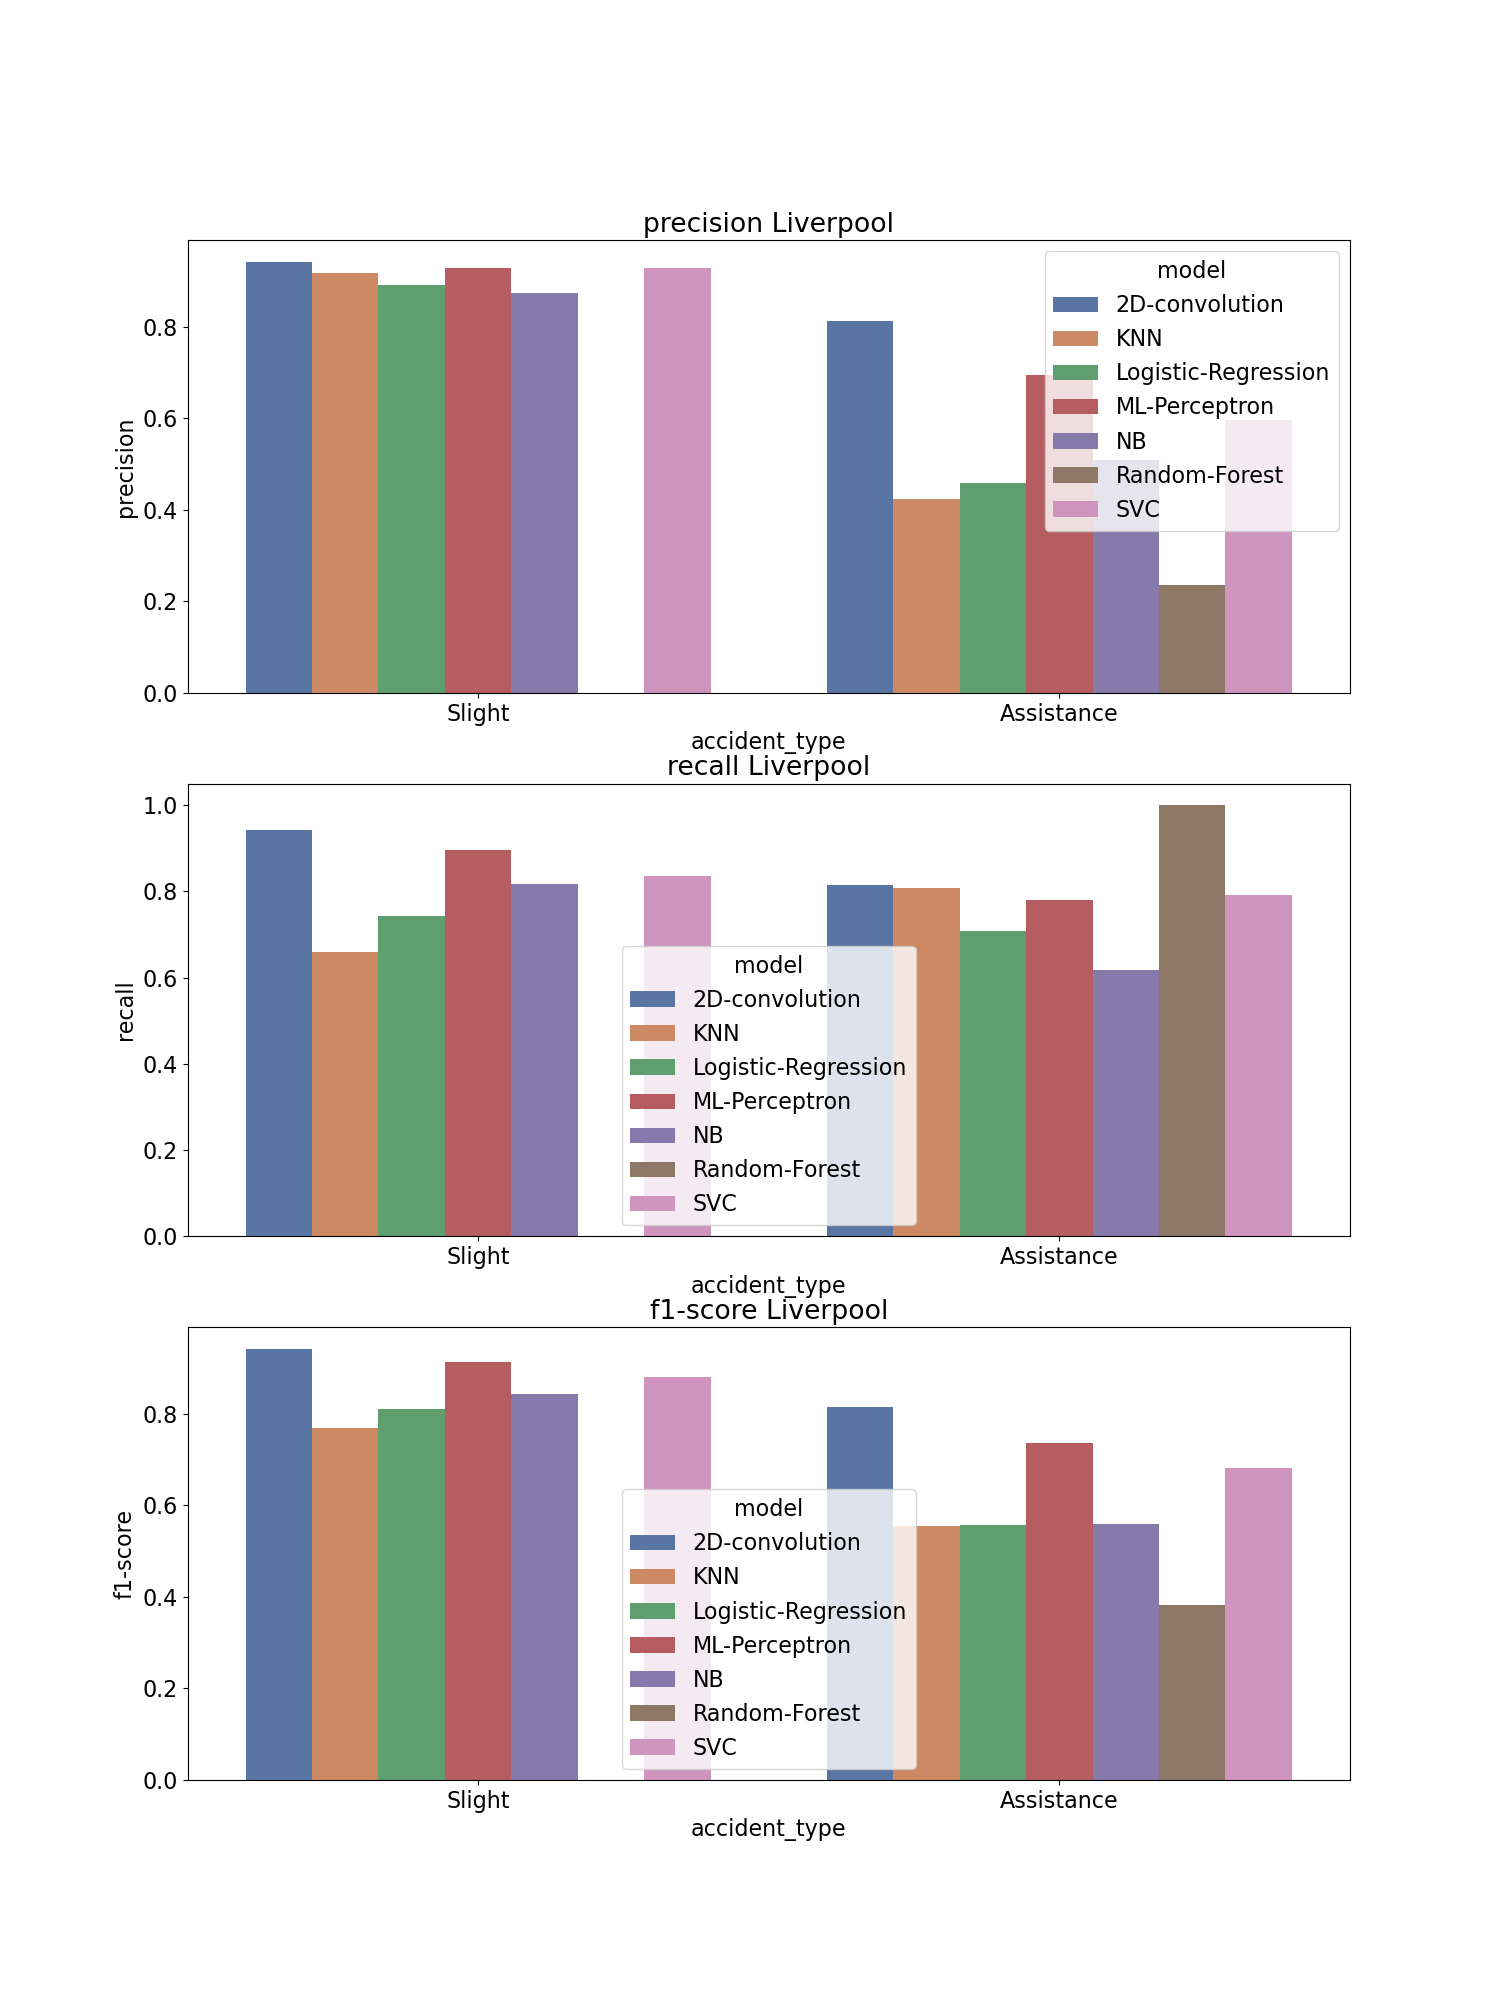

The data file committed next to this chart (first rows):
, accident_type, c_m, split, city, model, precision, recall, f1-score, support
Assistance, Assistance, Liverpool_2D-convolution, test, Liverpool, 2D-convolution, 0.812, 0.815, 0.814, 638.0
Slight, Slight, Liverpool_2D-convolution, test, Liverpool, 2D-convolution, 0.943, 0.942, 0.942, 2067
accuracy, accuracy, Liverpool_2D-convolution, test, Liverpool, 2D-convolution, 0.912, 0.912, 0.912, 0.912
macro avg, macro avg, Liverpool_2D-convolution, test, Liverpool, 2D-convolution, 0.878, 0.878, 0.878, 2705
weighted avg, weighted avg, Liverpool_2D-convolution, test, Liverpool, 2D-convolution, 0.912, 0.912, 0.912, 2705
Assistance, Assistance, Liverpool_KNN, test, Liverpool, KNN, 0.423, 0.807, 0.555, 638.0
Slight, Slight, Liverpool_KNN, test, Liverpool, KNN, 0.917, 0.66, 0.768, 2067
accuracy, accuracy, Liverpool_KNN, test, Liverpool, KNN, 0.695, 0.695, 0.695, 0.695
macro avg, macro avg, Liverpool_KNN, test, Liverpool, KNN, 0.67, 0.734, 0.661, 2705
weighted avg, weighted avg, Liverpool_KNN, test, Liverpool, KNN, 0.801, 0.695, 0.717, 2705
Assistance, Assistance, Liverpool_Logistic-Regression, test, Liverpool, Logistic-Regression, 0.459, 0.707, 0.557, 638.0
Slight, Slight, Liverpool_Logistic-Regression, test, Liverpool, Logistic-Regression, 0.891, 0.743, 0.811, 2067
accuracy, accuracy, Liverpool_Logistic-Regression, test, Liverpool, Logistic-Regression, 0.735, 0.735, 0.735, 0.735
macro avg, macro avg, Liverpool_Logistic-Regression, test, Liverpool, Logistic-Regression, 0.675, 0.725, 0.684, 2705
weighted avg, weighted avg, Liverpool_Logistic-Regression, test, Liverpool, Logistic-Regression, 0.79, 0.735, 0.751, 2705
Assistance, Assistance, Liverpool_ML-Perceptron, test, Liverpool, ML-Perceptron, 0.696, 0.781, 0.736, 638.0
Slight, Slight, Liverpool_ML-Perceptron, test, Liverpool, ML-Perceptron, 0.93, 0.895, 0.912, 2067
accuracy, accuracy, Liverpool_ML-Perceptron, test, Liverpool, ML-Perceptron, 0.868, 0.868, 0.868, 0.868
macro avg, macro avg, Liverpool_ML-Perceptron, test, Liverpool, ML-Perceptron, 0.813, 0.838, 0.824, 2705
weighted avg, weighted avg, Liverpool_ML-Perceptron, test, Liverpool, ML-Perceptron, 0.874, 0.868, 0.87, 2705
Assistance, Assistance, Liverpool_NB, test, Liverpool, NB, 0.51, 0.618, 0.558, 638.0
Slight, Slight, Liverpool_NB, test, Liverpool, NB, 0.874, 0.817, 0.844, 2067
accuracy, accuracy, Liverpool_NB, test, Liverpool, NB, 0.77, 0.77, 0.77, 0.77
macro avg, macro avg, Liverpool_NB, test, Liverpool, NB, 0.692, 0.717, 0.701, 2705
weighted avg, weighted avg, Liverpool_NB, test, Liverpool, NB, 0.788, 0.77, 0.777, 2705
Assistance, Assistance, Liverpool_Random-Forest, test, Liverpool, Random-Forest, 0.236, 1.0, 0.382, 638.0
Slight, Slight, Liverpool_Random-Forest, test, Liverpool, Random-Forest, 0.0, 0.0, 0.0, 2067
accuracy, accuracy, Liverpool_Random-Forest, test, Liverpool, Random-Forest, 0.236, 0.236, 0.236, 0.236
macro avg, macro avg, Liverpool_Random-Forest, test, Liverpool, Random-Forest, 0.118, 0.5, 0.191, 2705
weighted avg, weighted avg, Liverpool_Random-Forest, test, Liverpool, Random-Forest, 0.056, 0.236, 0.09, 2705
Assistance, Assistance, Liverpool_SVC, test, Liverpool, SVC, 0.597, 0.792, 0.681, 638.0
Slight, Slight, Liverpool_SVC, test, Liverpool, SVC, 0.928, 0.835, 0.879, 2067
accuracy, accuracy, Liverpool_SVC, test, Liverpool, SVC, 0.825, 0.825, 0.825, 0.825
macro avg, macro avg, Liverpool_SVC, test, Liverpool, SVC, 0.763, 0.813, 0.78, 2705
weighted avg, weighted avg, Liverpool_SVC, test, Liverpool, SVC, 0.85, 0.825, 0.832, 2705
